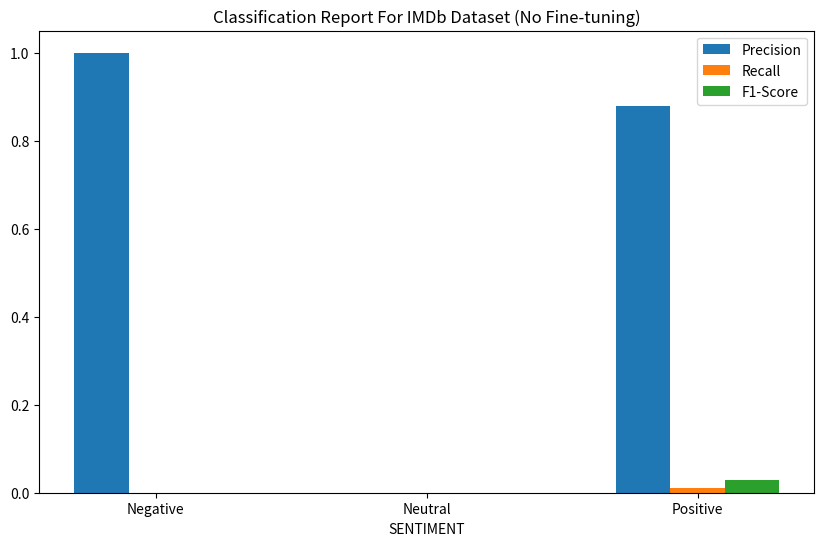
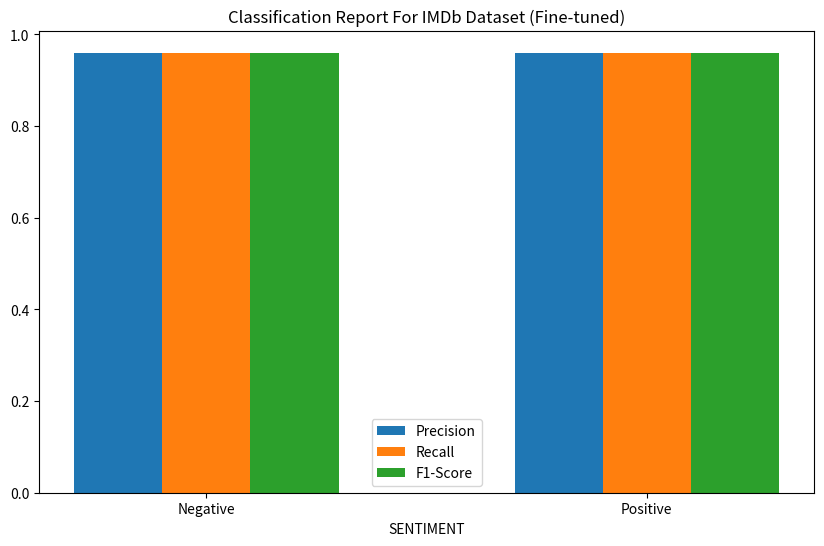

Python code for these plots, in order:
import matplotlib.pyplot as plt
import numpy as np

def plot_classification_report(report, title):
    sentiment_labels = {-1: 'Negative', 0: 'Neutral', 1: 'Positive'}

    precision = [report[label]['precision'] for label in report.keys()]
    recall = [report[label]['recall'] for label in report.keys()]
    f1_score = [report[label]['f1-score'] for label in report.keys()]

    labels = [sentiment_labels[label] for label in report.keys()]

    x = np.arange(len(labels))
    width = 0.2  # the width of the bars

    fig, ax = plt.subplots(figsize=(10, 6))
    ax.bar(x - width, precision, width, label='Precision')
    ax.bar(x, recall, width, label='Recall')
    ax.bar(x + width, f1_score, width, label='F1-Score')

    ax.set_xlabel('SENTIMENT')
    ax.set_title(title)
    ax.set_xticks(x)
    ax.set_xticklabels(labels)
    ax.legend()

    plt.show()

# Llama results for IMDb dataset
llama_imdb_report_no_finetuning = {
    -1: {'precision': 1.00, 'recall': 0.00, 'f1-score': 0.00, 'support': 12500},
    0: {'precision': 0.00, 'recall': 0.00, 'f1-score': 0.00, 'support': 0},
    1: {'precision': 0.88, 'recall': 0.01, 'f1-score': 0.03, 'support': 12500}
}

llama_imdb_report_finetuned = {
    -1: {'precision': 0.96, 'recall': 0.96, 'f1-score': 0.96, 'support': 12500},
    1: {'precision': 0.96, 'recall': 0.96, 'f1-score': 0.96, 'support': 12500}
}

# Display graphs for Llama results
plot_classification_report(llama_imdb_report_no_finetuning, 'Classification Report For IMDb Dataset (No Fine-tuning)')
plot_classification_report(llama_imdb_report_finetuned, 'Classification Report For IMDb Dataset (Fine-tuned)')